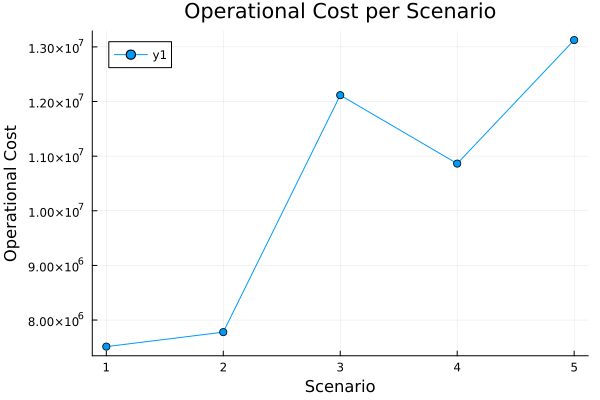

Source data for this figure (header and first rows):
id, scenario, probability, operational_cost
1, 1, 0.2, 7.514019225069534e6
2, 2, 0.2, 7.778671901130102e6
3, 3, 0.2, 1.2115780701802494e7
4, 4, 0.2, 1.0863477136393536e7
5, 5, 0.2, 1.312461340244897e7
